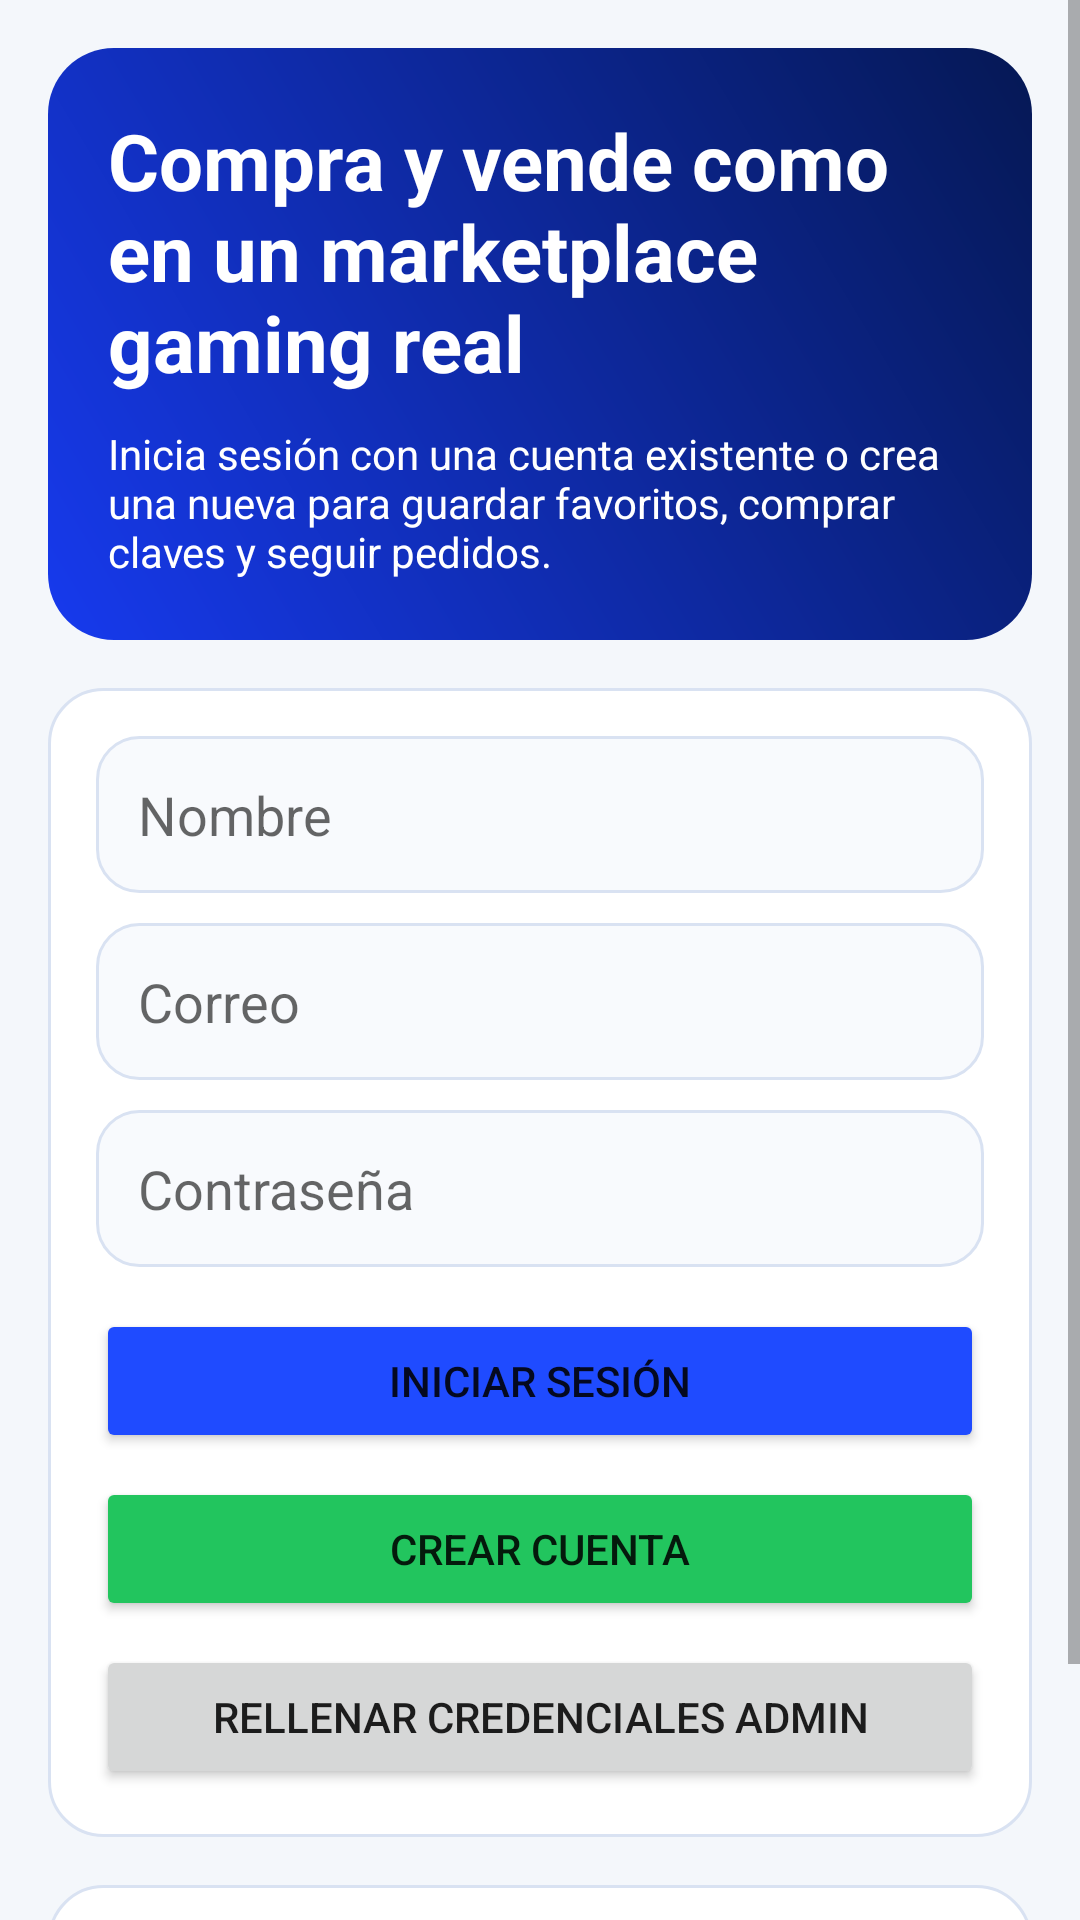

The Android layout XML behind this screen, and the referenced resources:
<!-- AndroidManifest.xml: application theme Theme.MyApplication -->
<!-- res/layout/fragment_auth.xml -->
<?xml version="1.0" encoding="utf-8"?>
<ScrollView xmlns:android="http://schemas.android.com/apk/res/android"
    android:layout_width="match_parent"
    android:layout_height="match_parent"
    android:fillViewport="true">

    <LinearLayout
        android:layout_width="match_parent"
        android:layout_height="wrap_content"
        android:orientation="vertical"
        android:padding="16dp">

        <LinearLayout
            android:layout_width="match_parent"
            android:layout_height="wrap_content"
            android:background="@drawable/bg_hero_panel"
            android:orientation="vertical"
            android:padding="20dp">

            <TextView
                android:layout_width="wrap_content"
                android:layout_height="wrap_content"
                android:text="@string/auth_headline"
                android:textColor="@color/white"
                android:textSize="26sp"
                android:textStyle="bold" />

            <TextView
                android:layout_width="match_parent"
                android:layout_height="wrap_content"
                android:layout_marginTop="10dp"
                android:text="@string/auth_subtitle"
                android:textColor="@color/white" />
        </LinearLayout>

        <LinearLayout
            android:layout_width="match_parent"
            android:layout_height="wrap_content"
            android:layout_marginTop="16dp"
            android:background="@drawable/bg_card"
            android:orientation="vertical"
            android:padding="16dp">

            <EditText
                android:id="@+id/etAuthName"
                android:layout_width="match_parent"
                android:layout_height="wrap_content"
                android:background="@drawable/bg_input"
                android:hint="@string/auth_name"
                android:padding="14dp" />

            <EditText
                android:id="@+id/etAuthEmail"
                android:layout_width="match_parent"
                android:layout_height="wrap_content"
                android:layout_marginTop="10dp"
                android:background="@drawable/bg_input"
                android:hint="@string/auth_email"
                android:inputType="textEmailAddress"
                android:padding="14dp" />

            <EditText
                android:id="@+id/etAuthPassword"
                android:layout_width="match_parent"
                android:layout_height="wrap_content"
                android:layout_marginTop="10dp"
                android:background="@drawable/bg_input"
                android:hint="@string/auth_password"
                android:inputType="textPassword"
                android:padding="14dp" />

            <Button
                android:id="@+id/btnLogin"
                android:layout_width="match_parent"
                android:layout_height="wrap_content"
                android:layout_marginTop="14dp"
                android:backgroundTint="@color/store_primary"
                android:text="@string/login" />

            <Button
                android:id="@+id/btnRegister"
                android:layout_width="match_parent"
                android:layout_height="wrap_content"
                android:layout_marginTop="8dp"
                android:backgroundTint="@color/store_accent"
                android:text="@string/register" />

            <Button
                android:id="@+id/btnQuickAdmin"
                android:layout_width="match_parent"
                android:layout_height="wrap_content"
                android:layout_marginTop="8dp"
                android:text="@string/quick_admin_fill" />
        </LinearLayout>

        <LinearLayout
            android:layout_width="match_parent"
            android:layout_height="wrap_content"
            android:layout_marginTop="16dp"
            android:background="@drawable/bg_card"
            android:orientation="vertical"
            android:padding="16dp">

            <TextView
                android:layout_width="match_parent"
                android:layout_height="wrap_content"
                android:text="@string/demo_credentials_title"
                android:textColor="@color/store_text_primary"
                android:textStyle="bold" />

            <TextView
                android:layout_width="match_parent"
                android:layout_height="wrap_content"
                android:layout_marginTop="8dp"
                android:text="@string/demo_credentials_body"
                android:textColor="@color/store_text_secondary" />
        </LinearLayout>
    </LinearLayout>
</ScrollView>
<!-- resources referenced by this layout -->
<resources>
  <color name="store_accent">#22C55E</color>
  <color name="store_primary">#1F4BFF</color>
  <color name="store_text_primary">#FF0F172A</color>
  <color name="store_text_secondary">#FF64748B</color>
  <color name="white">#FFFFFFFF</color>
  <!-- drawable bg_card (drawable) -->
  <?xml version="1.0" encoding="utf-8"?>
  <shape xmlns:android="http://schemas.android.com/apk/res/android">
      <solid android:color="@color/store_surface" />
      <corners android:radius="18dp" />
      <stroke
          android:width="1dp"
          android:color="@color/store_border" />
  </shape>
  <!-- drawable bg_hero_panel (drawable) -->
  <?xml version="1.0" encoding="utf-8"?>
  <shape xmlns:android="http://schemas.android.com/apk/res/android">
      <gradient
          android:angle="45"
          android:endColor="@color/store_hero_end"
          android:startColor="@color/store_hero_start" />
      <corners android:radius="22dp" />
  </shape>
  <!-- drawable bg_input (drawable) -->
  <?xml version="1.0" encoding="utf-8"?>
  <shape xmlns:android="http://schemas.android.com/apk/res/android">
      <solid android:color="@color/store_input_bg" />
      <corners android:radius="14dp" />
      <stroke
          android:width="1dp"
          android:color="@color/store_border" />
  </shape>
  <string name="auth_email">Correo</string>
  <string name="auth_headline">Compra y vende como en un marketplace gaming real</string>
  <string name="auth_name">Nombre</string>
  <string name="auth_password">Contraseña</string>
  <string name="auth_subtitle">Inicia sesión con una cuenta existente o crea una nueva para guardar favoritos, comprar claves y seguir pedidos.</string>
  <string name="demo_credentials_body">Usuario: buyer@g2a.local / 1234
  Admin: admin@g2a.local / admin123</string>
  <string name="demo_credentials_title">Credenciales demo</string>
  <string name="login">Iniciar sesión</string>
  <string name="quick_admin_fill">Rellenar credenciales admin</string>
  <string name="register">Crear cuenta</string>
  <style name="Theme.MyApplication" parent="Theme.MaterialComponents.DayNight.NoActionBar">
          <item name="colorPrimary">@color/store_primary</item>
          <item name="colorPrimaryVariant">@color/store_primary_dark</item>
          <item name="colorOnPrimary">@color/white</item>
          <item name="colorSecondary">@color/store_accent</item>
          <item name="colorSecondaryVariant">@color/teal_700</item>
          <item name="colorOnSecondary">@color/black</item>
          <item name="android:windowBackground">@color/store_bg</item>
          <item name="android:statusBarColor">?attr/colorPrimaryVariant</item>
      </style>
  <color name="store_surface">#FFFFFFFF</color>
  <color name="store_border">#FFD9E2F2</color>
  <color name="store_hero_end">#FF051854</color>
  <color name="store_hero_start">#FF173AEE</color>
  <color name="store_input_bg">#FFF8FAFD</color>
  <color name="store_primary_dark">#102EA5</color>
  <color name="teal_700">#FF018786</color>
  <color name="black">#FF000000</color>
  <color name="store_bg">#FFF4F7FB</color>
</resources>
